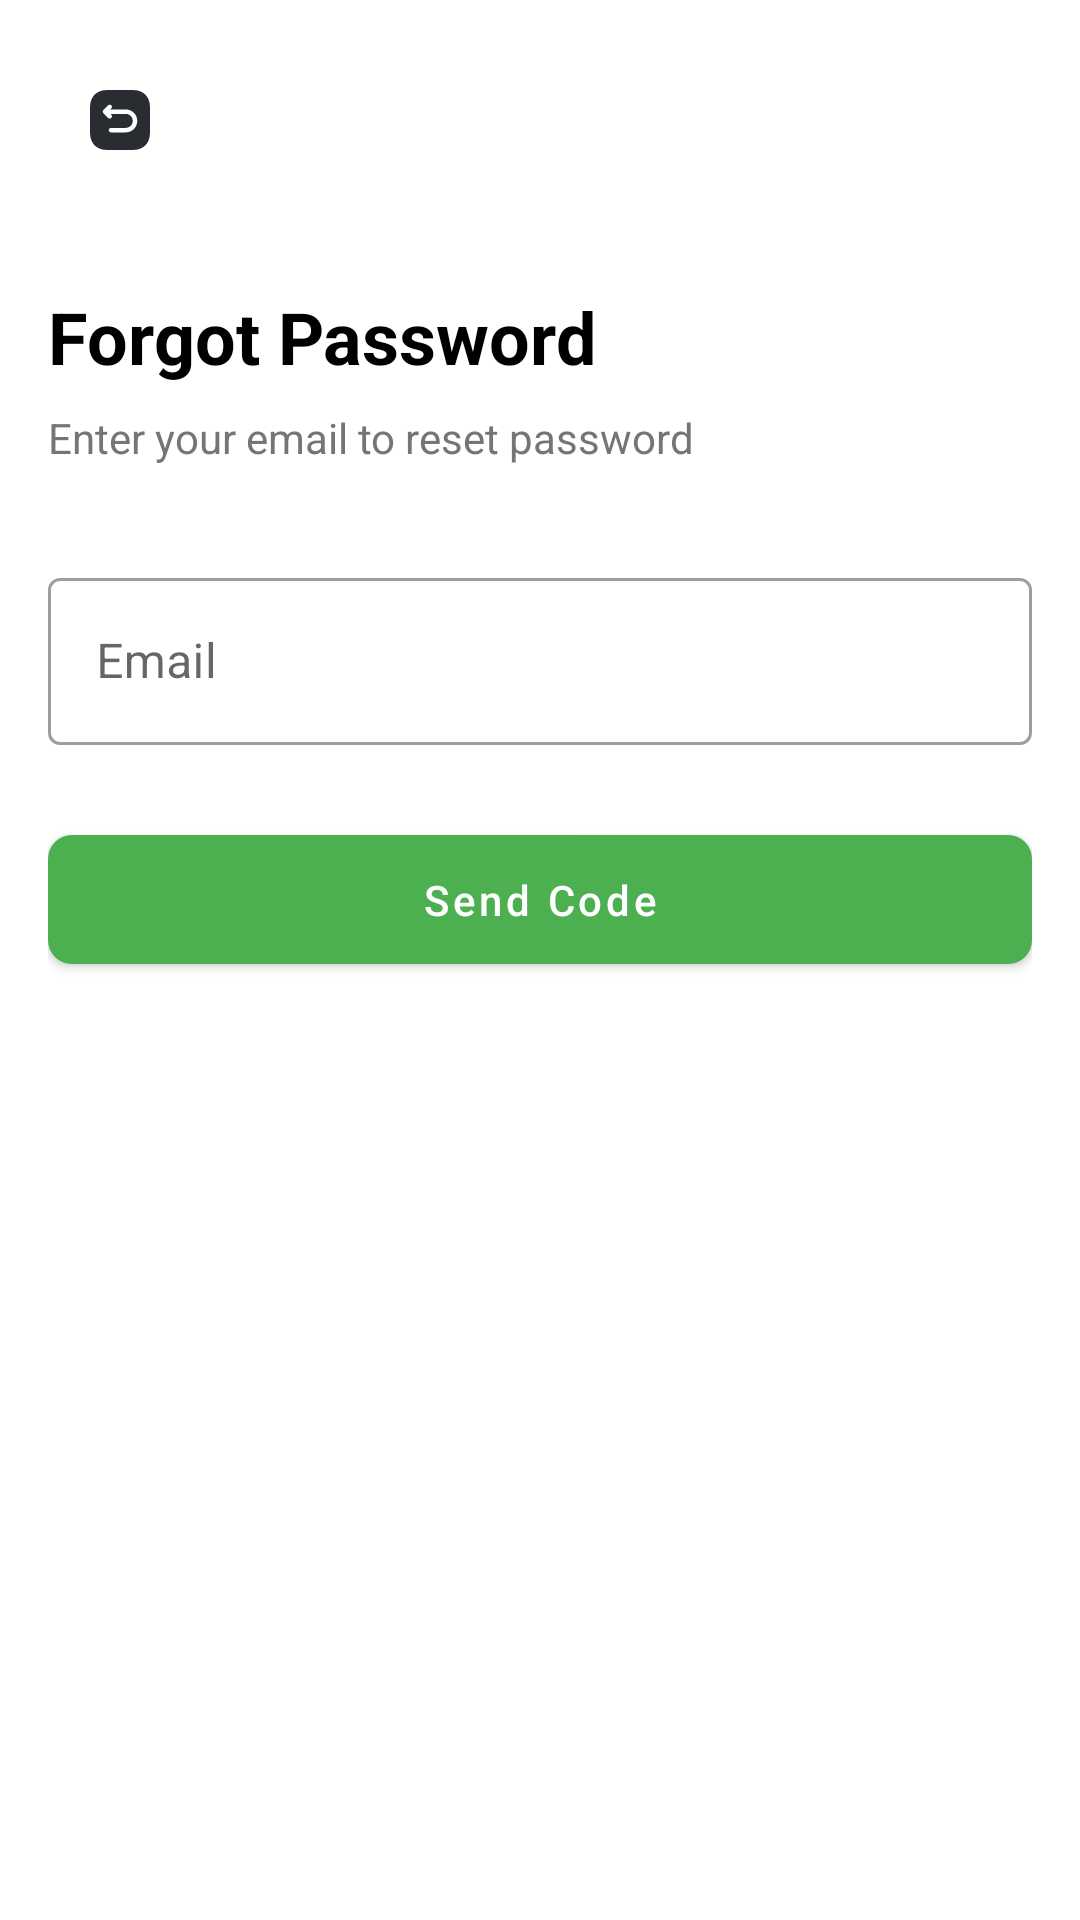

This screen was rendered from an Android layout file. Write that file and the resources it references.
<!-- AndroidManifest.xml: application theme Theme.MindFit -->
<!-- res/layout/activity_forgot_password.xml -->
<?xml version="1.0" encoding="utf-8"?>
<androidx.constraintlayout.widget.ConstraintLayout xmlns:android="http://schemas.android.com/apk/res/android"
    xmlns:app="http://schemas.android.com/apk/res-auto"
    android:layout_width="match_parent"
    android:layout_height="match_parent"
    android:padding="16dp">

    <ImageButton
        android:id="@+id/btnBack"
        android:layout_width="48dp"
        android:layout_height="48dp"
        android:background="?attr/selectableItemBackgroundBorderless"
        android:src="@drawable/ic_back"
        app:layout_constraintLeft_toLeftOf="parent"
        app:layout_constraintTop_toTopOf="parent" />

    <TextView
        android:id="@+id/tvTitle"
        android:layout_width="wrap_content"
        android:layout_height="wrap_content"
        android:layout_marginTop="32dp"
        android:text="Forgot Password"
        android:textColor="@color/black"
        android:textSize="24sp"
        android:textStyle="bold"
        app:layout_constraintLeft_toLeftOf="parent"
        app:layout_constraintTop_toBottomOf="@id/btnBack" />

    <TextView
        android:id="@+id/tvSubtitle"
        android:layout_width="wrap_content"
        android:layout_height="wrap_content"
        android:layout_marginTop="8dp"
        android:text="Enter your email to reset password"
        android:textColor="@color/gray"
        app:layout_constraintLeft_toLeftOf="parent"
        app:layout_constraintTop_toBottomOf="@id/tvTitle" />

    <com.google.android.material.textfield.TextInputLayout
        android:id="@+id/tilEmail"
        style="@style/Widget.MaterialComponents.TextInputLayout.OutlinedBox"
        android:layout_width="match_parent"
        android:layout_height="wrap_content"
        android:layout_marginTop="32dp"
        android:hint="Email"
        app:layout_constraintTop_toBottomOf="@id/tvSubtitle">

        <com.google.android.material.textfield.TextInputEditText
            android:id="@+id/etEmail"
            android:layout_width="match_parent"
            android:layout_height="wrap_content"
            android:inputType="textEmailAddress" />
    </com.google.android.material.textfield.TextInputLayout>

    <com.google.android.material.button.MaterialButton
        android:id="@+id/btnSend"
        android:layout_width="match_parent"
        android:layout_height="wrap_content"
        android:layout_marginTop="24dp"
        android:padding="12dp"
        android:text="Send Code"
        android:textAllCaps="false"
        app:cornerRadius="8dp"
        app:layout_constraintTop_toBottomOf="@id/tilEmail" />

</androidx.constraintlayout.widget.ConstraintLayout>
<!-- resources referenced by this layout -->
<resources>
  <color name="black">#FF000000</color>
  <color name="gray">#757575</color>
  <!-- drawable ic_back (drawable) -->
  <?xml version="1.0" encoding="utf-8"?>
  <vector xmlns:android="http://schemas.android.com/apk/res/android"
      android:width="24dp"
      android:height="24dp"
      android:viewportWidth="24"
      android:viewportHeight="24">
  
      <path
          android:fillColor="#292D32"
          android:pathData="M16.19 2H7.81C4.17 2 2 4.17 2 7.81V16.18C2 19.83 4.17 22 7.81 22H16.18C19.82 22 21.99 19.83 21.99 16.19V7.81C22 4.17 19.83 2 16.19 2ZM13.92 16.13H9C8.59 16.13 8.25 15.79 8.25 15.38C8.25 14.97 8.59 14.63 9 14.63H13.92C15.2 14.63 16.25 13.59 16.25 12.3C16.25 11.01 15.21 9.97 13.92 9.97H8.85L9.11 10.23C9.4 10.53 9.4 11 9.1 11.3C8.95 11.45 8.76 11.52 8.57 11.52C8.38 11.52 8.19 11.45 8.04 11.3L6.47 9.72C6.18 9.43 6.18 8.95 6.47 8.66L8.04 7.09C8.33 6.8 8.81 6.8 9.1 7.09C9.39 7.38 9.39 7.86 9.1 8.15L8.77 8.48H13.92C16.03 8.48 17.75 10.2 17.75 12.31C17.75 14.42 16.03 16.13 13.92 16.13Z" />
  </vector>
  <style name="Theme.MindFit" parent="Theme.MaterialComponents.Light.NoActionBar">
          
          <item name="colorPrimary">@color/primary</item>
          <item name="colorPrimaryVariant">@color/primary_dark</item>
          <item name="colorOnPrimary">@color/white</item>
          
          <item name="colorSecondary">@color/accent</item>
          <item name="colorSecondaryVariant">@color/teal_700</item>
          <item name="colorOnSecondary">@color/black</item>
          
          <item name="android:statusBarColor">?attr/colorPrimaryVariant</item>
          
          <item name="android:textColorPrimary">@color/black</item>
          <item name="android:textColorSecondary">@color/gray</item>
          
          <item name="android:colorBackground">@color/white</item>
          <item name="colorSurface">@color/white</item>
          
          <item name="android:windowLightStatusBar">true</item>
      </style>
  <color name="primary">#4CAF50</color>
  <color name="primary_dark">#388E3C</color>
  <color name="white">#FFFFFFFF</color>
  <color name="accent">#8BC34A</color>
  <color name="teal_700">#FF018786</color>
</resources>
